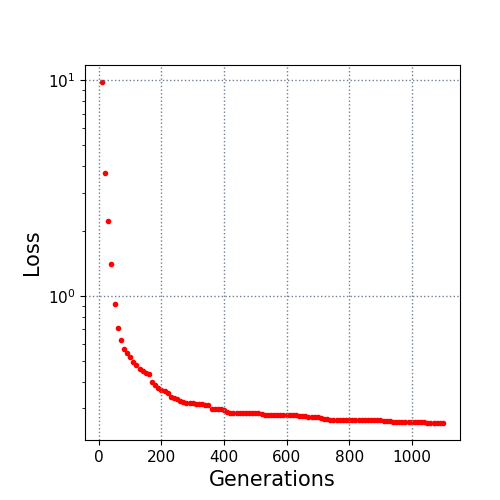

Source data for this figure (header and first rows):
10.0, 9.831651
20.0, 3.731
30.0, 2.225
40.0, 1.403
50.0, 0.9164
60.0, 0.7054
70.0, 0.6216
80.0, 0.5655
90.0, 0.5411
100.0, 0.5185
110.0, 0.4945
120.0, 0.4767
130.0, 0.4592
140.0, 0.4458
150.0, 0.4398
160.0, 0.4345
170.0, 0.3981
180.0, 0.3849
190.0, 0.3739
200.0, 0.3645
210.0, 0.3634
220.0, 0.3554
230.0, 0.3373
240.0, 0.3348
250.0, 0.3332
260.0, 0.3232
270.0, 0.3202
280.0, 0.3183
290.0, 0.3181
300.0, 0.3181
310.0, 0.3162
320.0, 0.3154
330.0, 0.3154
340.0, 0.3128
350.0, 0.3102
360.0, 0.299
370.0, 0.299
380.0, 0.299
390.0, 0.299
400.0, 0.2961
410.0, 0.2882
420.0, 0.2873
430.0, 0.2869
440.0, 0.2864
450.0, 0.2864
460.0, 0.2864
470.0, 0.2852
480.0, 0.2852
490.0, 0.2846
500.0, 0.2846
510.0, 0.2846
520.0, 0.2813
530.0, 0.2809
540.0, 0.2809
550.0, 0.2809
560.0, 0.2805
570.0, 0.2805
580.0, 0.2805
590.0, 0.2805
600.0, 0.28
610.0, 0.28
... 49 more rows
